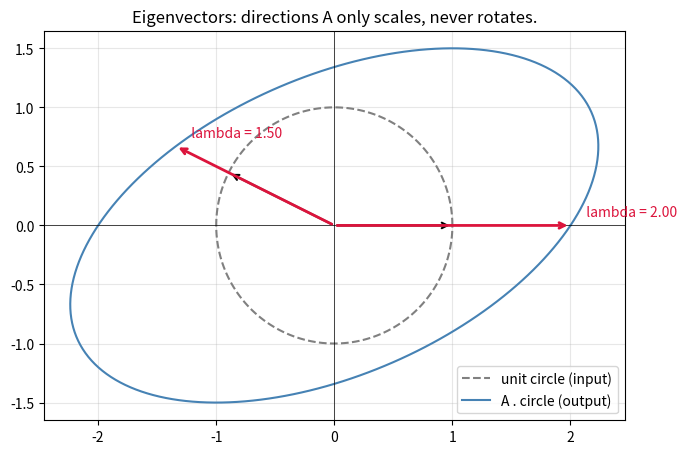

The script that saved this image:
"""Plot a matrix's action on the unit circle, with eigenvectors highlighted
as the only directions that don't get rotated.

Output: diagram_eigenvectors.png
"""

import numpy as np
import matplotlib.pyplot as plt


def main():
    A = np.array([[2.0, 1.0], [0.0, 1.5]])
    eigvals, eigvecs = np.linalg.eig(A)

    theta = np.linspace(0, 2 * np.pi, 200)
    circle = np.stack([np.cos(theta), np.sin(theta)])
    ellipse = A @ circle

    fig, ax = plt.subplots(figsize=(7, 7))
    ax.plot(circle[0], circle[1], "--", color="gray", label="unit circle (input)")
    ax.plot(ellipse[0], ellipse[1], "-", color="steelblue", label="A . circle (output)")

    for i in range(2):
        v = eigvecs[:, i]
        lam = eigvals[i].real
        ax.annotate("", xy=v, xytext=(0, 0),
                    arrowprops=dict(arrowstyle="->", color="black", lw=1.5))
        ax.annotate("", xy=lam * v, xytext=(0, 0),
                    arrowprops=dict(arrowstyle="->", color="crimson", lw=2))
        ax.text(*(lam * v + 0.08), f"  lambda = {lam:.2f}", color="crimson")

    ax.axhline(0, color="black", lw=0.5)
    ax.axvline(0, color="black", lw=0.5)
    ax.set_aspect("equal")
    ax.legend(loc="lower right")
    ax.set_title("Eigenvectors: directions A only scales, never rotates.")
    ax.grid(alpha=0.3)

    fig.tight_layout()
    fig.savefig("diagram_eigenvectors.png", dpi=140)
    print("wrote diagram_eigenvectors.png")


if __name__ == "__main__":
    main()
